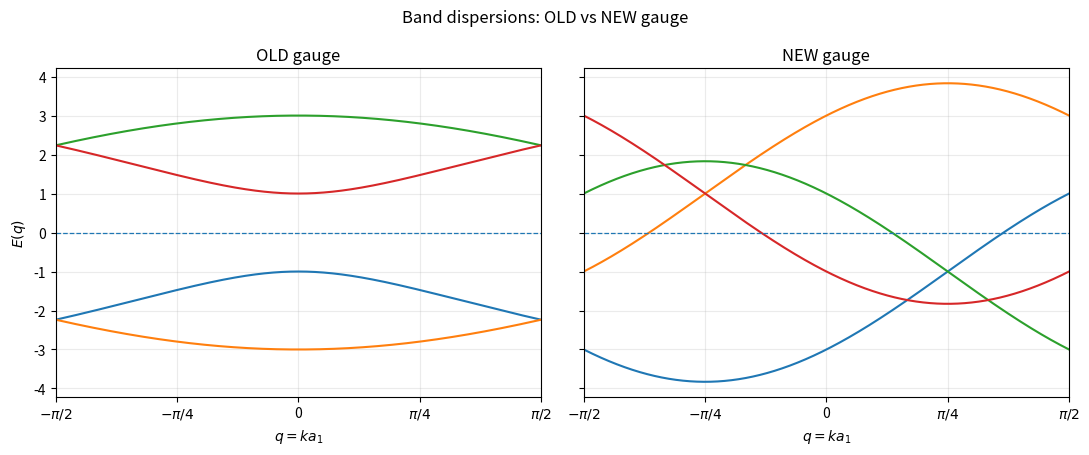
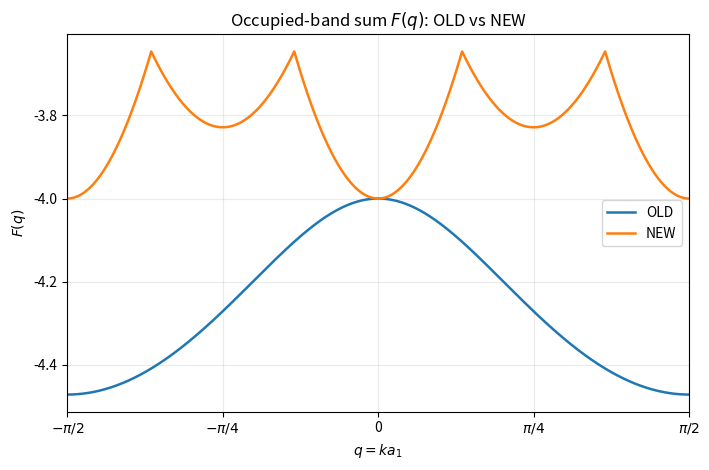

The script that saved these images, in order:
#!/usr/bin/env python3
"""
Compare OLD and NEW Z2-gauge sectors of the audited 1D quadrupolar spin liquid.

This is a compact results script.  The Bloch coefficients are copied from the
already-audited implementation; no Fourier derivation, gauge convention, or
Hamiltonian physics is changed here.

Outputs
-------
- dispersion_old_vs_new.png
- Fq_old_vs_new.png
- ground_state_energy_comparison.csv
"""

from __future__ import annotations

import csv
from itertools import permutations
from pathlib import Path

import matplotlib.pyplot as plt
import numpy as np


# =============================================================================
# User-editable parameters
# =============================================================================

Kx = 1.0
Ky = 1.0
Kz = 1.0
Kt = 1.0
Kw = 1.0

NQ_PHYSICAL = 4001
NQ_EXTENDED = 8001

HERMITICITY_TOL = 1.0e-12
GAP_TOL = 1.0e-8
ENERGY_TOL = 1.0e-10
NORMALIZATION_TOL = 5.0e-10
TRACKING_TOL = 1.0e-12

DISPERSION_FILE = "dispersion_old_vs_new.png"
FQ_FILE = "Fq_old_vs_new.png"
CSV_FILE = "ground_state_energy_comparison.csv"


# =============================================================================
# Audited Bloch coefficients: q = k a1
# =============================================================================


def bloch_coefficients_old(
    q: float,
    Kx_: float,
    Ky_: float,
    Kz_: float,
    Kt_: float,
    Kw_: float,
) -> dict[str, complex]:
    """OLD gauge: original upper horizontal x and w orientations."""
    ep = np.exp(+1j * q)
    em = np.exp(-1j * q)

    f12 = 1j * (Kx_ * ep - Kw_ * em)
    f13 = -1j * (Kt_ * ep + Kz_ * em)
    f14 = 1j * Ky_
    f23 = 1j * Ky_
    f24 = -1j * (Kt_ * ep + Kz_ * em)
    f34 = 1j * (Kx_ * em - Kw_ * ep)

    return {
        "f12": f12,
        "f13": f13,
        "f14": f14,
        "f23": f23,
        "f24": f24,
        "f34": f34,
    }


def bloch_coefficients_new(
    q: float,
    Kx_: float,
    Ky_: float,
    Kz_: float,
    Kt_: float,
    Kw_: float,
) -> dict[str, complex]:
    """NEW gauge: upper horizontal x and w links inverted."""
    ep = np.exp(+1j * q)
    em = np.exp(-1j * q)

    f12 = 1j * (Kx_ * ep - Kw_ * em)
    f13 = -1j * (Kt_ * ep + Kz_ * em)
    f14 = 1j * Ky_
    f23 = 1j * Ky_
    f24 = -1j * (Kt_ * ep + Kz_ * em)
    f34 = -1j * (Kx_ * em - Kw_ * ep)

    return {
        "f12": f12,
        "f13": f13,
        "f14": f14,
        "f23": f23,
        "f24": f24,
        "f34": f34,
    }


def _hamiltonian_from_coefficients(c: dict[str, complex]) -> np.ndarray:
    """4x4 Hermitian Bloch matrix in the audited (1,2,3,4) basis."""
    f12 = c["f12"]
    f13 = c["f13"]
    f14 = c["f14"]
    f23 = c["f23"]
    f24 = c["f24"]
    f34 = c["f34"]

    return np.array(
        [
            [0.0, f12, f13, f14],
            [np.conj(f12), 0.0, f23, f24],
            [np.conj(f13), np.conj(f23), 0.0, f34],
            [np.conj(f14), np.conj(f24), np.conj(f34), 0.0],
        ],
        dtype=np.complex128,
    )


def hamiltonian_old(
    q: float,
    Kx_: float,
    Ky_: float,
    Kz_: float,
    Kt_: float,
    Kw_: float,
) -> np.ndarray:
    return _hamiltonian_from_coefficients(
        bloch_coefficients_old(q, Kx_, Ky_, Kz_, Kt_, Kw_)
    )


def hamiltonian_new(
    q: float,
    Kx_: float,
    Ky_: float,
    Kz_: float,
    Kt_: float,
    Kw_: float,
) -> np.ndarray:
    return _hamiltonian_from_coefficients(
        bloch_coefficients_new(q, Kx_, Ky_, Kz_, Kt_, Kw_)
    )


# =============================================================================
# Eigenvalues, bands, F(q), gap, and ground-state energies
# =============================================================================


def _sorted_eigenvalues(H: np.ndarray) -> np.ndarray:
    """Real eigenvalues of a Hermitian matrix, sorted in ascending order."""
    if not np.allclose(H, H.conj().T, atol=HERMITICITY_TOL, rtol=HERMITICITY_TOL):
        raise ValueError("Bloch Hamiltonian is not Hermitian within tolerance.")
    eigs = np.linalg.eigvalsh(H)
    if not np.isrealobj(eigs) or not np.all(np.isfinite(eigs)):
        raise FloatingPointError("Non-real or non-finite eigenvalues detected.")
    return eigs


def bands_sorted(
    hamiltonian,
    q_values: np.ndarray,
    couplings: tuple[float, float, float, float, float],
) -> np.ndarray:
    """Energy-sorted eigvalsh bands for spectral diagnostics; shape=(Nq,4)."""
    return np.vstack(
        [_sorted_eigenvalues(hamiltonian(float(q), *couplings)) for q in q_values]
    )


def _align_degenerate_eigenvectors(
    eigenvalues: np.ndarray,
    eigenvectors: np.ndarray,
    previous_vectors: np.ndarray,
) -> np.ndarray:
    """Choose a continuous basis only within numerically exact degeneracies.

    The tolerance scales with floating-point roundoff, not GAP_TOL.  The
    unitary Procrustes rotation maximizes overlap with the previous basis.
    Eigenvalues are never averaged, shifted, or otherwise modified.
    """
    aligned = eigenvectors.copy()
    roundoff_tol = 32.0 * np.finfo(float).eps * max(
        1.0, float(np.max(np.abs(eigenvalues)))
    )
    energy_order = np.argsort(eigenvalues)
    start = 0
    while start < len(energy_order):
        stop = start + 1
        while (
            stop < len(energy_order)
            and eigenvalues[energy_order[stop]] - eigenvalues[energy_order[start]]
            <= roundoff_tol
        ):
            stop += 1
        group = energy_order[start:stop]
        if len(group) > 1:
            current = aligned[:, group]
            target = previous_vectors[:, group]
            left, _, right_h = np.linalg.svd(current.conj().T @ target)
            aligned[:, group] = current @ (left @ right_h)
        start = stop
    return aligned


def tracked_band_structure(
    hamiltonian,
    q_values: np.ndarray,
    couplings: tuple[float, float, float, float, float],
) -> np.ndarray:
    """Track four eigenstates by overlap, exclusively for visualization.

    At each step, all 4! permutations are tested against
    O[m,n] = abs(<u_m(previous)|u_n(current)>)**2.  The first point is energy
    sorted; subsequent column labels express continuity, not energy order.
    At exact degeneracies the previous basis selects a consistent basis
    within the degenerate eigenspace.  No eigenvalues or q points are changed.

    F(q), occupation, energies, and gap classification use the independent
    eigvalsh path and must never be computed from this visualization array.
    """
    q_values = np.asarray(q_values, dtype=float)
    if q_values.ndim != 1 or q_values.size == 0 or not np.all(np.isfinite(q_values)):
        raise ValueError("Tracking requires a nonempty, finite, one-dimensional q mesh.")

    candidates = np.array(list(permutations(range(4))), dtype=int)
    band_indices = np.arange(4)
    tracked = np.empty((q_values.size, 4), dtype=float)
    previous_vectors = None

    for i, q in enumerate(q_values):
        H = hamiltonian(float(q), *couplings)
        sorted_reference = _sorted_eigenvalues(H)
        eigenvalues, eigenvectors = np.linalg.eigh(H)
        if previous_vectors is not None:
            overlap = np.abs(previous_vectors.conj().T @ eigenvectors) ** 2
            scores = np.sum(overlap[band_indices, candidates], axis=1)
            best = candidates[int(np.argmax(scores))]
            eigenvalues = eigenvalues[best]
            eigenvectors = eigenvectors[:, best]
            eigenvectors = _align_degenerate_eigenvectors(
                eigenvalues, eigenvectors, previous_vectors
            )

        tracked[i] = eigenvalues
        # Mandatory check at EVERY q: tracking only permutes the spectrum.
        assert np.allclose(
            np.sort(tracked[i]), sorted_reference,
            atol=TRACKING_TOL, rtol=TRACKING_TOL,
        ), f"Tracking changed the spectrum at q={q!r}."
        # Rotations at degeneracies must still produce eigenvectors of H.
        assert np.allclose(
            H @ eigenvectors, eigenvectors * eigenvalues,
            atol=TRACKING_TOL, rtol=TRACKING_TOL,
        ), f"Invalid eigenvector continuation at q={q!r}."
        previous_vectors = eigenvectors

    return tracked


def F_old(
    q: float,
    Kx_: float,
    Ky_: float,
    Kz_: float,
    Kt_: float,
    Kw_: float,
) -> float:
    """F_OLD(q) = sum of the strictly negative eigvalsh eigenvalues."""
    eigs = _sorted_eigenvalues(hamiltonian_old(q, Kx_, Ky_, Kz_, Kt_, Kw_))
    return float(np.sum(eigs[eigs < 0.0]))


def F_new(
    q: float,
    Kx_: float,
    Ky_: float,
    Kz_: float,
    Kt_: float,
    Kw_: float,
) -> float:
    """F_NEW(q) = sum of the strictly negative eigvalsh eigenvalues."""
    eigs = _sorted_eigenvalues(hamiltonian_new(q, Kx_, Ky_, Kz_, Kt_, Kw_))
    return float(np.sum(eigs[eigs < 0.0]))


def _trapezoid(y: np.ndarray, x: np.ndarray) -> float:
    """Use np.trapezoid when available, with a compatibility fallback."""
    if hasattr(np, "trapezoid"):
        return float(np.trapezoid(y, x))
    return float(np.trapz(y, x))


def _F_array(F_function, q_values: np.ndarray, couplings: tuple[float, ...]) -> np.ndarray:
    values = np.array([F_function(float(q), *couplings) for q in q_values], dtype=float)
    if not np.all(np.isfinite(values)):
        raise FloatingPointError("F(q) contains non-finite values.")
    return values


def ground_state_energy_from_F(
    F_values: np.ndarray,
    q_values: np.ndarray,
    extended_bz: bool = False,
) -> tuple[float, float]:
    """Return (energy per four-site cell, energy per site)."""
    integral = _trapezoid(F_values, q_values)
    prefactor_cell = 1.0 / (2.0 * np.pi) if extended_bz else 1.0 / np.pi
    energy_per_cell = prefactor_cell * integral
    energy_per_site = energy_per_cell / 4.0
    return float(energy_per_cell), float(energy_per_site)


def spectral_gap_from_bands(bands: np.ndarray, gap_tol: float = GAP_TOL) -> float:
    """
    Zero-energy spectral gap on the continuous physical BZ.

    A finite mesh may miss an exact zero between neighboring q points.  If the
    number of negative eigenvalues changes between adjacent points, continuity
    of a Hermitian spectrum guarantees a zero-energy crossing in that interval,
    so the gap is exactly zero.  Otherwise the global positive/negative band
    edges determine the Fermi-level gap.
    """
    if not np.all(np.isfinite(bands)):
        raise FloatingPointError("Band array contains non-finite values.")

    if np.any(np.abs(bands) <= gap_tol):
        return 0.0

    negative_count = np.sum(bands < 0.0, axis=1)
    if np.any(np.diff(negative_count) != 0):
        return 0.0

    positive = bands[bands > 0.0]
    negative = bands[bands < 0.0]
    if positive.size == 0 or negative.size == 0:
        return 0.0

    gap = float(np.min(positive) - np.max(negative))
    return max(0.0, gap)


def spectral_character(gap: float) -> str:
    return "gapped" if gap > GAP_TOL else "gapless"


def favored_sector(delta_epsilon: float) -> str:
    if delta_epsilon > ENERGY_TOL:
        return "OLD"
    if delta_epsilon < -ENERGY_TOL:
        return "NEW"
    return "DEGENERATE"


# =============================================================================
# Minimal numerical checks
# =============================================================================


def run_minimal_tests(
    couplings: tuple[float, float, float, float, float],
    q_physical: np.ndarray,
    q_extended: np.ndarray,
) -> dict[str, float]:
    """Run the requested compact consistency checks before final results."""
    assert len(couplings) == 5
    assert np.all(np.isfinite(couplings))

    # OLD and NEW receive the exact same coupling tuple by construction.
    test_q = np.linspace(-np.pi / 2.0, np.pi / 2.0, 21)
    max_hermiticity_error = 0.0

    for q in test_q:
        for H in (
            hamiltonian_old(float(q), *couplings),
            hamiltonian_new(float(q), *couplings),
        ):
            herm_err = float(np.max(np.abs(H - H.conj().T)))
            max_hermiticity_error = max(max_hermiticity_error, herm_err)
            assert herm_err < HERMITICITY_TOL

            eigs = np.linalg.eigvalsh(H)
            assert np.isrealobj(eigs)
            assert np.all(np.isfinite(eigs))

    F_old_phys = _F_array(F_old, q_physical, couplings)
    F_new_phys = _F_array(F_new, q_physical, couplings)
    assert np.all(np.isfinite(F_old_phys))
    assert np.all(np.isfinite(F_new_phys))

    Ecell_old, Esite_old = ground_state_energy_from_F(F_old_phys, q_physical)
    Ecell_new, Esite_new = ground_state_energy_from_F(F_new_phys, q_physical)
    assert np.isfinite(Ecell_old) and np.isfinite(Esite_old)
    assert np.isfinite(Ecell_new) and np.isfinite(Esite_new)
    assert np.isclose(Esite_old, Ecell_old / 4.0, atol=1e-13, rtol=1e-13)
    assert np.isclose(Esite_new, Ecell_new / 4.0, atol=1e-13, rtol=1e-13)

    # Extended-BZ normalization check for both sectors.
    F_old_ext = _F_array(F_old, q_extended, couplings)
    F_new_ext = _F_array(F_new, q_extended, couplings)
    _, Esite_old_ext = ground_state_energy_from_F(F_old_ext, q_extended, extended_bz=True)
    _, Esite_new_ext = ground_state_energy_from_F(F_new_ext, q_extended, extended_bz=True)

    old_norm_err = abs(Esite_old - Esite_old_ext)
    new_norm_err = abs(Esite_new - Esite_new_ext)
    assert old_norm_err < NORMALIZATION_TOL
    assert new_norm_err < NORMALIZATION_TOL

    return {
        "max_hermiticity_error": max_hermiticity_error,
        "old_normalization_error": old_norm_err,
        "new_normalization_error": new_norm_err,
    }


# =============================================================================
# Output helpers
# =============================================================================


def _format_q_axis(ax) -> None:
    ticks = [-np.pi / 2.0, -np.pi / 4.0, 0.0, np.pi / 4.0, np.pi / 2.0]
    labels = [r"$-\pi/2$", r"$-\pi/4$", "0", r"$\pi/4$", r"$\pi/2$"]
    ax.set_xlim(-np.pi / 2.0, np.pi / 2.0)
    ax.set_xticks(ticks, labels)
    ax.grid(True, alpha=0.25)


def plot_dispersions(
    q_values: np.ndarray,
    bands_old: np.ndarray,
    bands_new: np.ndarray,
    output_path: str | Path = DISPERSION_FILE,
) -> None:
    """Plot tracked bands over the physical BZ; colors label eigenstate paths."""
    fig, axes = plt.subplots(1, 2, figsize=(11.0, 4.6), sharey=True)

    for band in range(4):
        axes[0].plot(q_values, bands_old[:, band], linewidth=1.5)
        axes[1].plot(q_values, bands_new[:, band], linewidth=1.5)

    for ax, title in zip(axes, ("OLD gauge", "NEW gauge")):
        ax.axhline(0.0, linewidth=0.9, linestyle="--")
        ax.set_xlabel(r"$q = k a_1$")
        ax.set_title(title)
        _format_q_axis(ax)

    axes[0].set_ylabel(r"$E(q)$")
    fig.suptitle("Band dispersions: OLD vs NEW gauge")
    fig.tight_layout()
    fig.savefig(output_path, dpi=300, bbox_inches="tight")
    plt.close(fig)


def plot_Fq(
    q_values: np.ndarray,
    F_old_values: np.ndarray,
    F_new_values: np.ndarray,
    output_path: str | Path = FQ_FILE,
) -> None:
    """Save F_OLD(q) and F_NEW(q) on the same physical-BZ panel."""
    fig, ax = plt.subplots(figsize=(7.2, 4.8))
    ax.plot(q_values, F_old_values, label="OLD", linewidth=1.8)
    ax.plot(q_values, F_new_values, label="NEW", linewidth=1.8)
    ax.set_xlabel(r"$q = k a_1$")
    ax.set_ylabel(r"$F(q)$")
    ax.set_title(r"Occupied-band sum $F(q)$: OLD vs NEW")
    ax.legend()
    _format_q_axis(ax)
    fig.tight_layout()
    fig.savefig(output_path, dpi=300, bbox_inches="tight")
    plt.close(fig)


def save_results_csv(
    couplings: tuple[float, float, float, float, float],
    epsilon_old: float,
    epsilon_new: float,
    delta_epsilon: float,
    favored: str,
    output_path: str | Path = CSV_FILE,
) -> None:
    fieldnames = [
        "Kx",
        "Ky",
        "Kz",
        "Kt",
        "Kw",
        "epsilon_old",
        "epsilon_new",
        "Delta_epsilon",
        "favored_sector",
    ]
    row = {
        "Kx": couplings[0],
        "Ky": couplings[1],
        "Kz": couplings[2],
        "Kt": couplings[3],
        "Kw": couplings[4],
        "epsilon_old": epsilon_old,
        "epsilon_new": epsilon_new,
        "Delta_epsilon": delta_epsilon,
        "favored_sector": favored,
    }

    with open(output_path, "w", newline="", encoding="utf-8") as handle:
        writer = csv.DictWriter(handle, fieldnames=fieldnames)
        writer.writeheader()
        writer.writerow(row)


# =============================================================================
# Main
# =============================================================================


def main() -> None:
    couplings = (float(Kx), float(Ky), float(Kz), float(Kt), float(Kw))
    q_values = np.linspace(-np.pi / 2.0, np.pi / 2.0, NQ_PHYSICAL)
    q_extended = np.linspace(-np.pi, np.pi, NQ_EXTENDED)

    checks = run_minimal_tests(couplings, q_values, q_extended)

    # Energy-sorted eigvalsh bands remain the input to gap diagnostics.
    bands_old_values = bands_sorted(hamiltonian_old, q_values, couplings)
    bands_new_values = bands_sorted(hamiltonian_new, q_values, couplings)

    F_old_values = _F_array(F_old, q_values, couplings)
    F_new_values = _F_array(F_new, q_values, couplings)

    Ecell_old, epsilon_old = ground_state_energy_from_F(F_old_values, q_values)
    Ecell_new, epsilon_new = ground_state_energy_from_F(F_new_values, q_values)

    delta_epsilon = epsilon_new - epsilon_old
    favored = favored_sector(delta_epsilon)

    gap_old = spectral_gap_from_bands(bands_old_values)
    gap_new = spectral_gap_from_bands(bands_new_values)
    character_old = spectral_character(gap_old)
    character_new = spectral_character(gap_new)

    epsilon_old_before = epsilon_old
    epsilon_new_before = epsilon_new
    delta_epsilon_before = delta_epsilon

    # The independent visualization path only reorders eigenvalues.
    tracked_old = tracked_band_structure(hamiltonian_old, q_values, couplings)
    tracked_new = tracked_band_structure(hamiltonian_new, q_values, couplings)

    # Recompute occupation and energy through the ORIGINAL eigvalsh/F path.
    F_old_after = _F_array(F_old, q_values, couplings)
    F_new_after = _F_array(F_new, q_values, couplings)
    assert np.array_equal(F_old_values, F_old_after), "Tracking changed F_OLD(q)."
    assert np.array_equal(F_new_values, F_new_after), "Tracking changed F_NEW(q)."
    _, epsilon_old_after = ground_state_energy_from_F(F_old_after, q_values)
    _, epsilon_new_after = ground_state_energy_from_F(F_new_after, q_values)
    delta_epsilon_after = epsilon_new_after - epsilon_old_after
    assert np.isclose(
        epsilon_old_before, epsilon_old_after, atol=1e-13, rtol=1e-13
    ), "Tracking changed epsilon_old."
    assert np.isclose(
        epsilon_new_before, epsilon_new_after, atol=1e-13, rtol=1e-13
    ), "Tracking changed epsilon_new."
    assert np.isclose(
        delta_epsilon_before, delta_epsilon_after, atol=1e-13, rtol=1e-13
    ), "Tracking changed Delta_epsilon."

    plot_dispersions(q_values, tracked_old, tracked_new)
    plot_Fq(q_values, F_old_values, F_new_values)
    save_results_csv(couplings, epsilon_old, epsilon_new, delta_epsilon, favored)

    print("Minimal numerical checks: PASSED")
    print("Band tracking checks (spectrum and eigenvectors at every q): PASSED")
    print("Energy invariance checks (epsilon_old, epsilon_new, Delta_epsilon): PASSED")
    print(f"max Hermiticity error = {checks['max_hermiticity_error']:.3e}")
    print(f"OLD physical/extended BZ energy discrepancy = {checks['old_normalization_error']:.3e}")
    print(f"NEW physical/extended BZ energy discrepancy = {checks['new_normalization_error']:.3e}")

    print("\nCouplings:")
    print(f"Kx = {Kx:.6f}")
    print(f"Ky = {Ky:.6f}")
    print(f"Kz = {Kz:.6f}")
    print(f"Kt = {Kt:.6f}")
    print(f"Kw = {Kw:.6f}")

    print("\nSpectral character:")
    print(f"OLD = {character_old}  (zero-energy band gap = {gap_old:.6f})")
    print(f"NEW = {character_new}  (zero-energy band gap = {gap_new:.6f})")

    print("\nGround-state energy per site:")
    print(f"epsilon_old = {epsilon_old:.6f}")
    print(f"epsilon_new = {epsilon_new:.6f}")
    print(f"Delta_epsilon = {delta_epsilon:+.6f}")
    print(f"\nEnergetically favored sector: {favored}")

    print("\nGenerated files:")
    print(f"- {DISPERSION_FILE}")
    print(f"- {FQ_FILE}")
    print(f"- {CSV_FILE}")

    # Explicitly retain the per-cell quantities in the calculation and verify /4.
    assert np.isclose(epsilon_old, Ecell_old / 4.0, atol=1e-13, rtol=1e-13)
    assert np.isclose(epsilon_new, Ecell_new / 4.0, atol=1e-13, rtol=1e-13)


if __name__ == "__main__":
    main()
